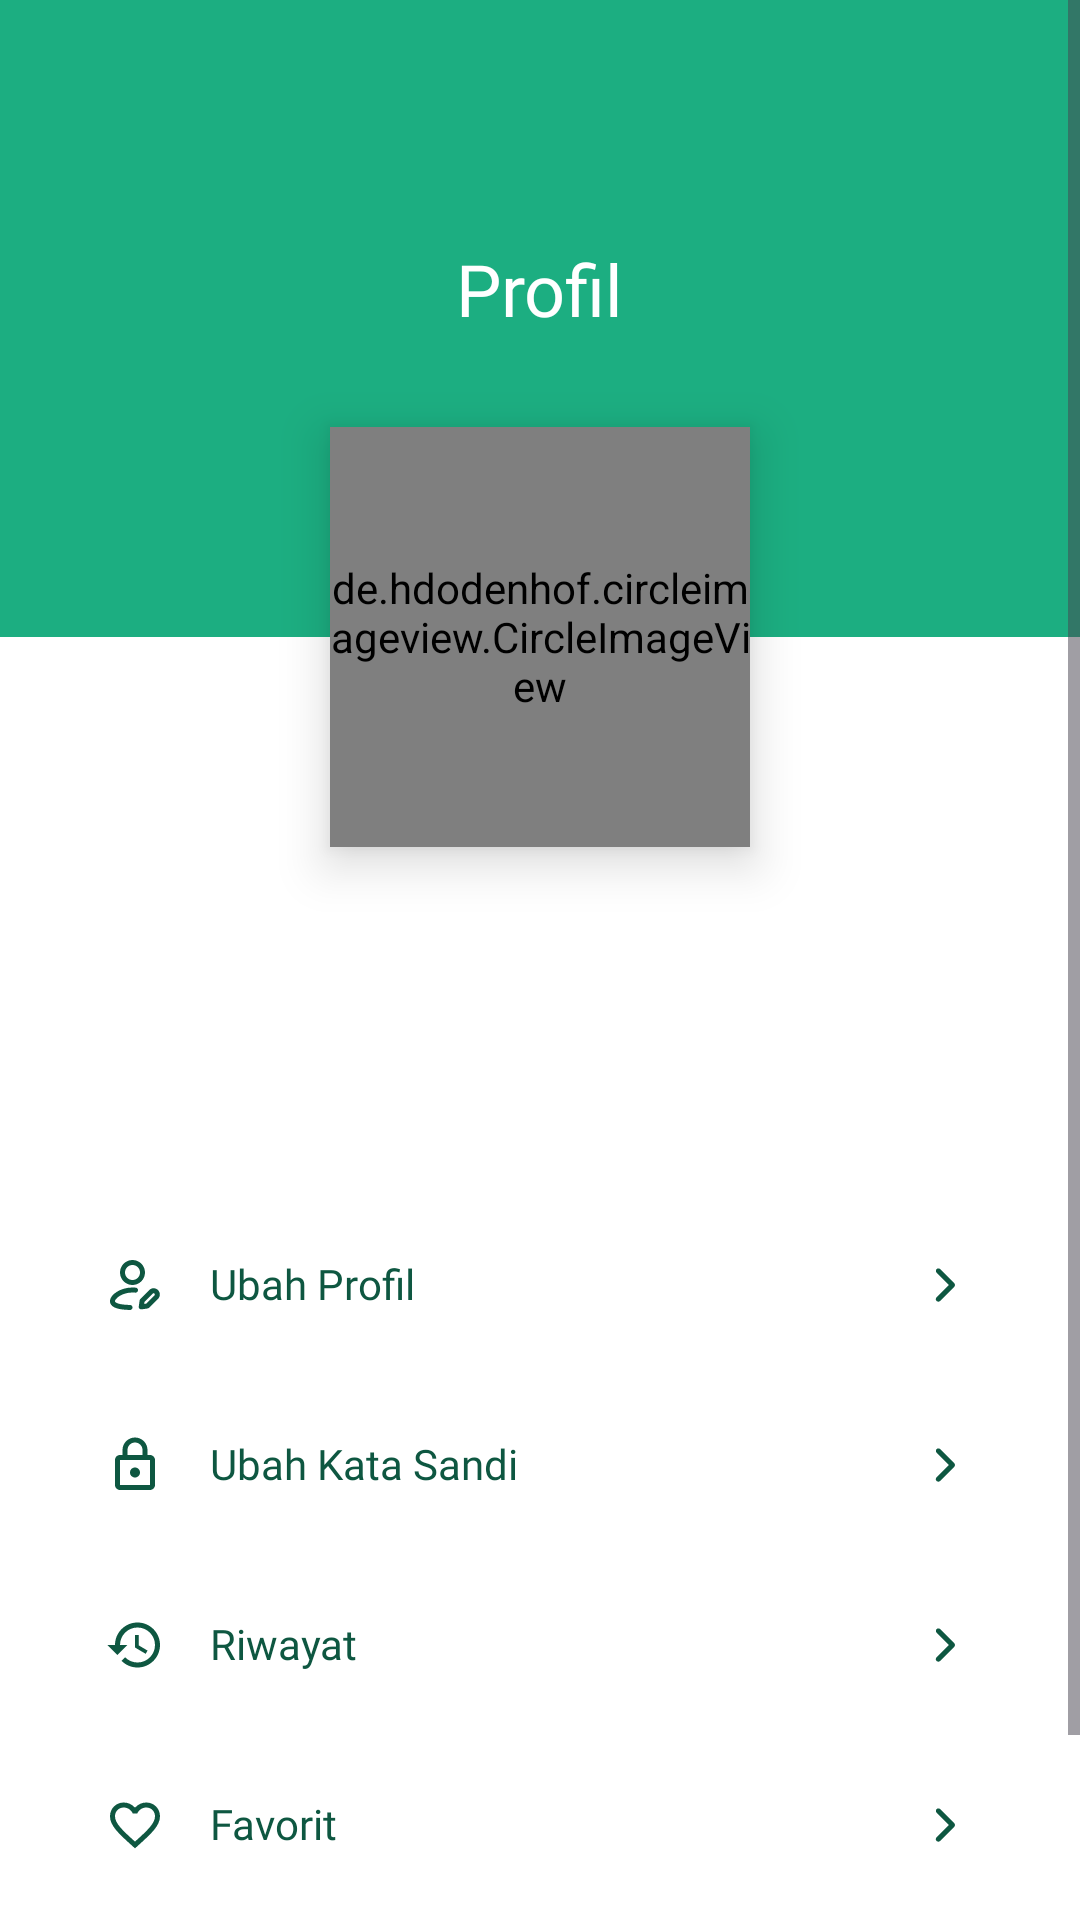

This screen was rendered from an Android layout file. Write that file and the resources it references.
<!-- AndroidManifest.xml: application theme Theme.HerbScan -->
<!-- res/layout/fragment_profile.xml -->
<?xml version="1.0" encoding="utf-8"?>
<ScrollView xmlns:android="http://schemas.android.com/apk/res/android"
    xmlns:app="http://schemas.android.com/apk/res-auto"
    xmlns:tools="http://schemas.android.com/tools"
    android:layout_width="match_parent"
    android:layout_height="match_parent"
    android:background="@color/shades_50"
    tools:context=".ui.profile.ProfileFragment">

    <androidx.constraintlayout.widget.ConstraintLayout
        android:layout_width="match_parent"
        android:layout_height="wrap_content"
        android:background="@color/primary_700">

        <com.google.android.material.progressindicator.LinearProgressIndicator
            android:id="@+id/progressBar"
            android:layout_width="match_parent"
            android:layout_height="wrap_content"
            android:indeterminate="true"
            android:visibility="gone"
            app:indicatorColor="@color/primary_100"
            app:layout_constraintEnd_toEndOf="parent"
            app:layout_constraintStart_toStartOf="parent"
            app:layout_constraintTop_toTopOf="parent" />

        <TextView
            android:id="@+id/tv_profile"
            style="@style/TextAppearance.AppCompat.DisplayXs.Semibold"
            android:layout_width="wrap_content"
            android:layout_height="wrap_content"
            android:layout_marginTop="80dp"
            android:text="@string/profile"
            android:textColor="@color/shades_50"
            app:layout_constraintEnd_toEndOf="parent"
            app:layout_constraintStart_toStartOf="parent"
            app:layout_constraintTop_toTopOf="parent" />

        <LinearLayout
            android:id="@+id/iv_white_container"
            android:layout_width="match_parent"
            android:layout_height="wrap_content"
            android:layout_marginTop="100dp"
            android:background="@color/shades_50"
            android:orientation="vertical"
            android:paddingHorizontal="20dp"
            android:paddingTop="90dp"
            android:paddingBottom="15dp"
            app:layout_constraintTop_toBottomOf="@+id/tv_profile">

            <TextView
                android:id="@+id/tv_user_name"
                style="@style/TextAppearance.AppCompat.TextLg.Semibold"
                android:layout_width="match_parent"
                android:gravity="center"
                android:textColor="@color/primary_800"
                tools:text="@string/user_fullname" />

            <TextView
                android:id="@+id/tv_user_email"
                style="@style/TextAppearance.AppCompat.TextXs.Regular"
                android:layout_width="match_parent"
                android:layout_marginTop="5dp"
                android:gravity="center"
                android:textColor="@color/primary_800"
                tools:text="@string/user_email" />

            <ImageView
                android:layout_width="match_parent"
                android:layout_height="wrap_content"
                android:layout_marginTop="25dp"
                android:contentDescription="@string/divider"
                android:src="@drawable/divider" />

            <LinearLayout
                android:id="@+id/btn_edit_profile"
                android:layout_width="match_parent"
                android:layout_height="wrap_content"
                android:layout_marginTop="25dp"
                android:background="@drawable/button_profile"
                android:orientation="horizontal"
                android:padding="15dp">

                <ImageView
                    android:layout_width="20dp"
                    android:layout_height="20dp"
                    android:contentDescription="@string/change_profile"
                    android:src="@drawable/ic_edit_profile" />

                <TextView
                    android:id="@+id/tv_edit_profile"
                    style="@style/TextAppearance.AppCompat.TextSm.Medium"
                    android:layout_width="0dp"
                    android:layout_marginStart="15dp"
                    android:text="@string/change_profile"
                    android:textColor="@color/primary_900"
                    android:layout_weight="1" />

                <ImageView
                    android:layout_width="20dp"
                    android:layout_height="20dp"
                    android:contentDescription="@string/next"
                    android:src="@drawable/ic_next" />
            </LinearLayout>

            <LinearLayout
                android:id="@+id/btn_change_password"
                android:layout_width="match_parent"
                android:layout_height="wrap_content"
                android:layout_marginTop="10dp"
                android:background="@drawable/button_profile"
                android:orientation="horizontal"
                android:padding="15dp">

                <ImageView
                    android:layout_width="20dp"
                    android:layout_height="20dp"
                    android:contentDescription="@string/change_password"
                    android:src="@drawable/ic_change_password" />

                <TextView
                    android:id="@+id/tv_change_password"
                    style="@style/TextAppearance.AppCompat.TextSm.Medium"
                    android:layout_width="0dp"
                    android:layout_marginStart="15dp"
                    android:text="@string/change_password"
                    android:textColor="@color/primary_900"
                    android:layout_weight="1" />

                <ImageView
                    android:layout_width="20dp"
                    android:layout_height="20dp"
                    android:contentDescription="@string/next"
                    android:src="@drawable/ic_next" />
            </LinearLayout>

            <LinearLayout
                android:id="@+id/btn_history"
                android:layout_width="match_parent"
                android:layout_height="wrap_content"
                android:layout_marginTop="10dp"
                android:background="@drawable/button_profile"
                android:orientation="horizontal"
                android:padding="15dp">

                <ImageView
                    android:layout_width="20dp"
                    android:layout_height="20dp"
                    android:contentDescription="@string/history"
                    android:src="@drawable/ic_history" />

                <TextView
                    android:id="@+id/tv_history"
                    style="@style/TextAppearance.AppCompat.TextSm.Medium"
                    android:layout_width="0dp"
                    android:layout_marginStart="15dp"
                    android:text="@string/history"
                    android:textColor="@color/primary_900"
                    android:layout_weight="1" />

                <ImageView
                    android:layout_width="20dp"
                    android:layout_height="20dp"
                    android:contentDescription="@string/next"
                    android:src="@drawable/ic_next" />
            </LinearLayout>

            <LinearLayout
                android:id="@+id/btn_favorite"
                android:layout_width="match_parent"
                android:layout_height="wrap_content"
                android:layout_marginTop="10dp"
                android:background="@drawable/button_profile"
                android:orientation="horizontal"
                android:padding="15dp">

                <ImageView
                    android:layout_width="20dp"
                    android:layout_height="20dp"
                    android:contentDescription="@string/favorite"
                    android:src="@drawable/ic_favorite" />

                <TextView
                    android:id="@+id/tv_favorite"
                    style="@style/TextAppearance.AppCompat.TextSm.Medium"
                    android:layout_width="0dp"
                    android:layout_marginStart="15dp"
                    android:text="@string/favorite"
                    android:textColor="@color/primary_900"
                    android:layout_weight="1" />

                <ImageView
                    android:layout_width="20dp"
                    android:layout_height="20dp"
                    android:contentDescription="@string/next"
                    android:src="@drawable/ic_next" />
            </LinearLayout>

            <LinearLayout
                android:id="@+id/btn_logout"
                android:layout_width="match_parent"
                android:layout_height="wrap_content"
                android:layout_marginTop="10dp"
                android:background="@drawable/custom_logout_button"
                android:padding="15dp"
                android:clickable="true"
                android:focusable="true">

                <ImageView
                    android:layout_width="20dp"
                    android:layout_height="20dp"
                    android:contentDescription="@string/logout"
                    android:src="@drawable/ic_logout" />

                <TextView
                    android:id="@+id/tv_logout"
                    style="@style/TextAppearance.AppCompat.TextSm.Medium"
                    android:layout_width="wrap_content"
                    android:layout_marginStart="15dp"
                    android:text="@string/logout"
                    android:textColor="@color/error_700" />
            </LinearLayout>
        </LinearLayout>

        <de.hdodenhof.circleimageview.CircleImageView
            android:id="@+id/iv_profile_picture"
            android:layout_width="140dp"
            android:layout_height="140dp"
            android:layout_marginTop="20dp"
            android:elevation="10dp"
            android:scaleType="centerCrop"
            android:src="@drawable/profile_avatar"
            app:civ_border_color="@color/shades_50"
            app:civ_border_width="5dp"
            app:layout_constraintBottom_toTopOf="@id/iv_white_container"
            app:layout_constraintEnd_toEndOf="parent"
            app:layout_constraintStart_toStartOf="parent"
            app:layout_constraintTop_toTopOf="@id/iv_white_container" />
    </androidx.constraintlayout.widget.ConstraintLayout>
</ScrollView>
<!-- resources referenced by this layout -->
<resources>
  <color name="error_700">#B32A2A</color>
  <color name="primary_100">#D2EFE6</color>
  <color name="primary_700">#1CAE81</color>
  <color name="primary_800">#168B67</color>
  <color name="primary_900">#0E5741</color>
  <color name="shades_50">#FFFFFF</color>
  <!-- drawable ic_favorite (drawable) -->
  <vector xmlns:android="http://schemas.android.com/apk/res/android"
      android:width="20dp"
      android:height="20dp"
      android:viewportWidth="20"
      android:viewportHeight="20">
    <path
        android:pathData="M10.083,15.458L10,15.542L9.908,15.458C5.95,11.867 3.333,9.492 3.333,7.083C3.333,5.417 4.583,4.167 6.25,4.167C7.533,4.167 8.783,5 9.225,6.133H10.775C11.217,5 12.467,4.167 13.75,4.167C15.417,4.167 16.667,5.417 16.667,7.083C16.667,9.492 14.05,11.867 10.083,15.458ZM13.75,2.5C12.3,2.5 10.908,3.175 10,4.233C9.092,3.175 7.7,2.5 6.25,2.5C3.683,2.5 1.667,4.508 1.667,7.083C1.667,10.225 4.5,12.8 8.792,16.692L10,17.792L11.208,16.692C15.5,12.8 18.333,10.225 18.333,7.083C18.333,4.508 16.317,2.5 13.75,2.5Z"
        android:fillColor="#0E5741"/>
  </vector>
  <!-- drawable ic_logout (drawable) -->
  <vector xmlns:android="http://schemas.android.com/apk/res/android"
      android:width="20dp"
      android:height="20dp"
      android:viewportWidth="20"
      android:viewportHeight="20">
    <path
        android:pathData="M16.667,10H8.75M15,12.5L17.5,10L15,7.5M10.833,5.833V5C10.833,4.558 10.658,4.134 10.345,3.822C10.033,3.509 9.609,3.333 9.167,3.333H5C4.558,3.333 4.134,3.509 3.821,3.822C3.509,4.134 3.333,4.558 3.333,5V15C3.333,15.442 3.509,15.866 3.821,16.179C4.134,16.491 4.558,16.667 5,16.667H9.167C9.609,16.667 10.033,16.491 10.345,16.179C10.658,15.866 10.833,15.442 10.833,15V14.167"
        android:strokeLineJoin="round"
        android:strokeWidth="1.66667"
        android:fillColor="#00000000"
        android:strokeColor="#B32A2A"
        android:strokeLineCap="round"/>
  </vector>
  <string name="change_password">Ubah Kata Sandi</string>
  <string name="change_profile">Ubah Profil</string>
  <string name="divider">Pemisah</string>
  <string name="favorite">Favorit</string>
  <string name="history">Riwayat</string>
  <string name="logout">Keluar</string>
  <string name="next">Selanjutnya</string>
  <string name="profile">Profil</string>
  <string name="user_email">Email Pengguna</string>
  <string name="user_fullname">Nama Lengkap Pengguna</string>
  <style name="TextAppearance.AppCompat.DisplayXs.Semibold">
          <item name="android:fontFamily">@font/poppins_semibold</item>
      </style>
  <style name="TextAppearance.AppCompat.TextLg.Semibold">
          <item name="android:fontFamily">@font/poppins_semibold</item>
      </style>
  <style name="TextAppearance.AppCompat.TextSm.Medium">
          <item name="android:fontFamily">@font/poppins_medium</item>
      </style>
  <style name="TextAppearance.AppCompat.TextXs.Regular">
          <item name="android:fontFamily">@font/poppins_regular</item>
      </style>
  <style name="Theme.HerbScan" parent="Base.Theme.HerbScan" />
  <style name="Base.Theme.HerbScan" parent="Theme.Material3.DayNight.NoActionBar">
          <item name="colorPrimary">@color/primary_700</item>
      </style>
</resources>
